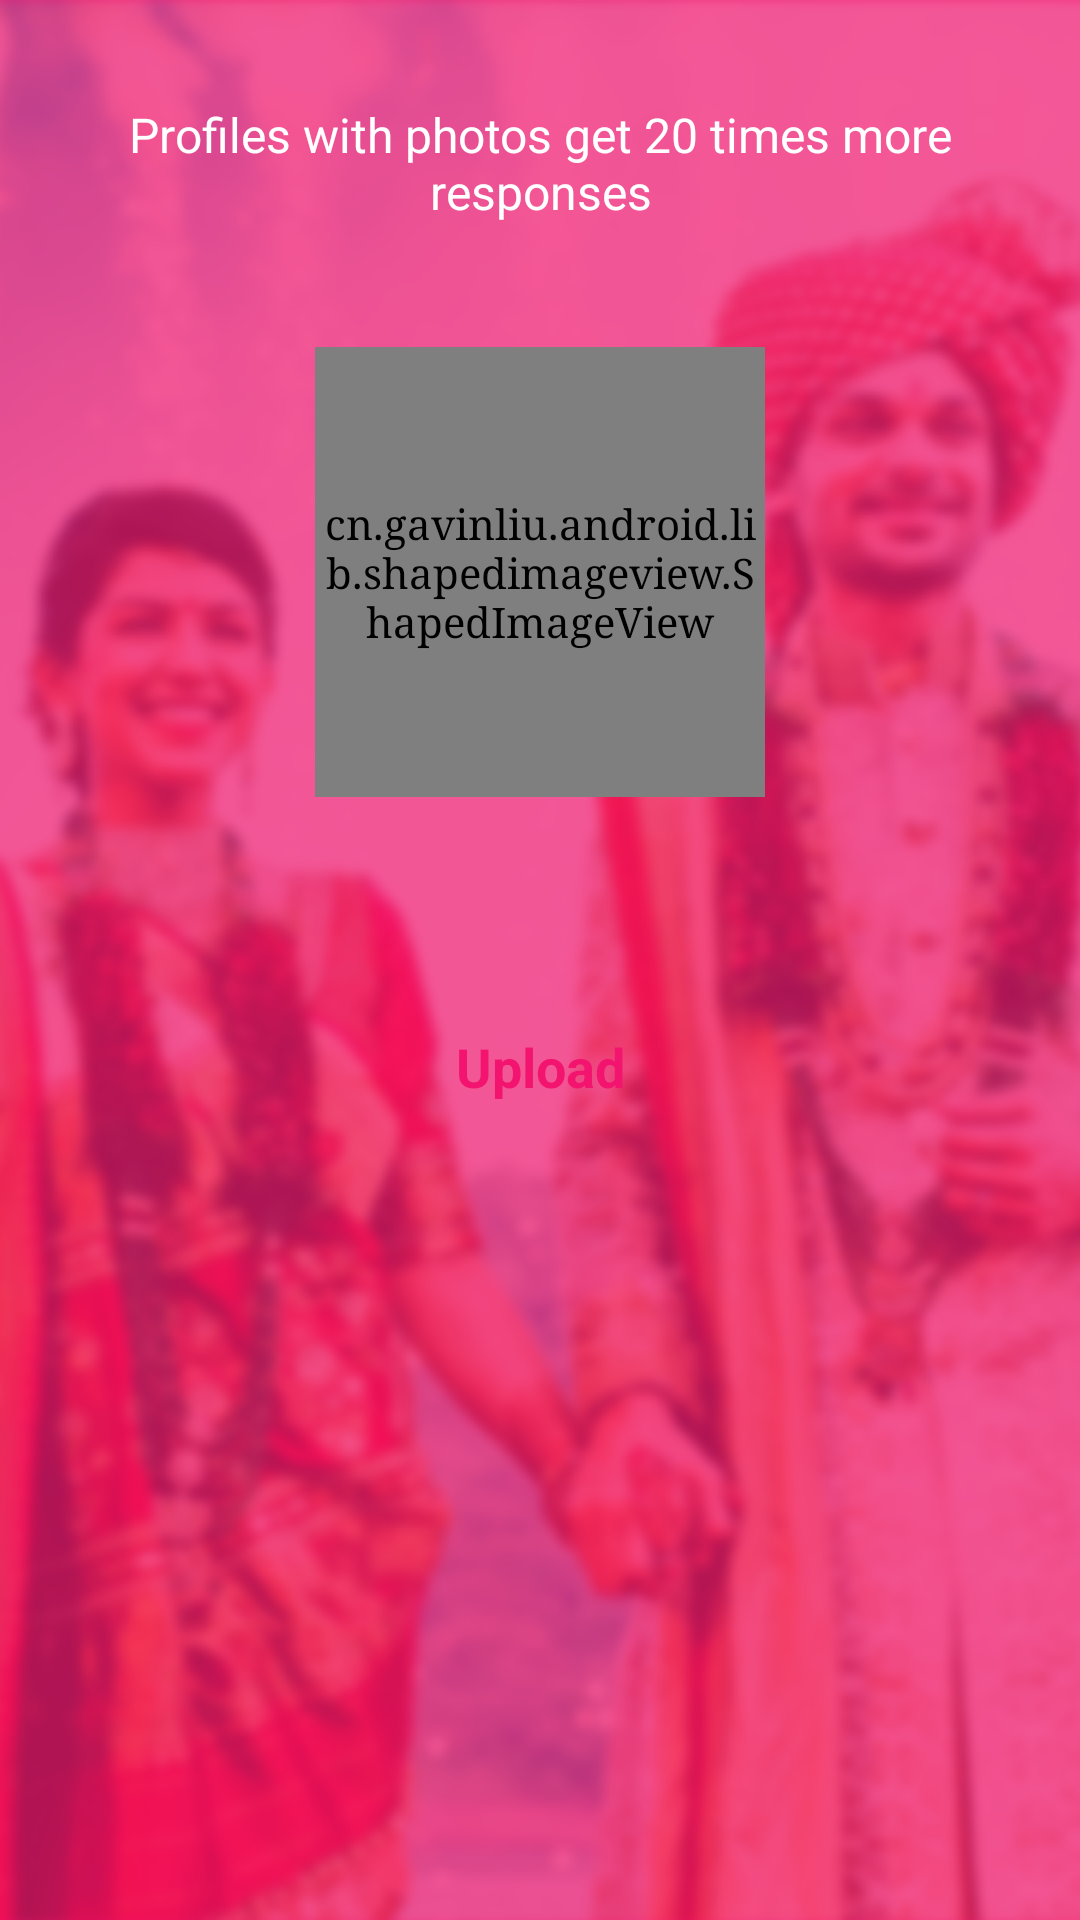

Layout XML and referenced resources for this Android screen:
<!-- AndroidManifest.xml: application theme AppTheme -->
<!-- res/layout/tab_gallery_photo.xml -->
<?xml version="1.0" encoding="utf-8"?>
<FrameLayout xmlns:android="http://schemas.android.com/apk/res/android"
    xmlns:app="http://schemas.android.com/apk/res-auto"
    xmlns:card_view="http://schemas.android.com/apk/res-auto"
    xmlns:tools="http://schemas.android.com/tools"
    android:layout_width="match_parent"
    android:layout_height="match_parent"
    tools:context=".Activity.RegisterActivity"

    android:orientation="vertical"
    android:id="@+id/ll_register_parent">

    <LinearLayout
        android:id="@+id/ll_image"
        android:orientation="vertical"
        android:layout_width="match_parent"
        android:layout_height="match_parent"
        android:background="@mipmap/bg1">
    </LinearLayout>

    <LinearLayout
        android:id="@+id/ll_overlay"
        android:orientation="vertical"
        android:layout_width="match_parent"
        android:layout_height="match_parent"
        android:background="#B3F2146E">


        <ScrollView
            android:layout_width="match_parent"
            android:layout_height="match_parent"
            android:layout_marginBottom="50dp">
            <LinearLayout
                android:layout_width="match_parent"
                android:layout_height="match_parent"
                android:orientation="vertical"
                android:layout_marginLeft="30dp"
                android:layout_marginEnd="30dp"
                android:layout_marginRight="30dp"
                android:layout_marginStart="30dp"
                android:layout_marginBottom="30dp"
                >

                <TextView
                    android:layout_width="wrap_content"
                    android:layout_height="wrap_content"
                    android:layout_marginTop="34dp"
                    android:text="Add a photo to complete your profile !"
                    android:layout_gravity="center_horizontal"
                    android:fontFamily="Roboto-Medium"
                    android:textSize="20sp"
                    android:textStyle="bold"
                    android:textColor="#ffffff"
                    android:textAlignment="center"
                    android:visibility="gone"/>

                <TextView
                    android:layout_width="match_parent"
                    android:layout_height="wrap_content"
                    android:layout_marginTop="34dp"
                    android:text="Profiles with photos get 20 times more responses"
                    android:layout_gravity="center_horizontal"
                    android:fontFamily="Roboto-Regular"
                    android:textSize="16sp"
                    android:textColor="#ffffff"
                    android:textAlignment="center" />

                <cn.gavinliu.android.lib.shapedimageview.ShapedImageView
                    android:id="@+id/img_profile_pic"
                    android:layout_width="150dp"
                    android:layout_height="150dp"
                    android:layout_marginTop="41dp"
                    android:layout_marginBottom="21dp"
                    android:layout_gravity="center"
                    android:src="@mipmap/userpic"/>

                <LinearLayout
                    android:layout_width="match_parent"
                    android:layout_height="wrap_content"
                    android:orientation="vertical"
                    android:background="#00000000">

                    <android.support.v7.widget.RecyclerView
                        android:id="@+id/rv_prof_gallery"
                        android:layout_width="match_parent"
                        android:layout_height="wrap_content"
                        android:layout_marginTop="0dp"
                        android:layout_marginBottom="15dp"
                        android:background="#00000000">

                    </android.support.v7.widget.RecyclerView>
                </LinearLayout>

                <Button
                    android:id="@+id/btn_submit_photo"
                    android:layout_width="match_parent"
                    android:layout_height="wrap_content"
                    android:layout_weight="1"
                    android:background="@drawable/button_border"
                    android:layout_gravity="center"
                    android:layout_marginTop="30dp"
                    android:layout_marginBottom="30dp"
                    android:layout_marginEnd="70dp"
                    android:layout_marginRight="70dp"
                    android:layout_marginStart="70dp"
                    android:layout_marginLeft="70dp"
                    android:text="Upload"
                    android:textStyle="bold"
                    android:textAllCaps="false"
                    android:fontFamily="Roboto-Medium"
                    android:textSize="18dp"
                    android:textColor="#F2146E"
                    android:textAlignment="center"/>


            </LinearLayout>
        </ScrollView>



    </LinearLayout>


</FrameLayout>
<!-- resources referenced by this layout -->
<resources>
  <!-- mipmap bg1: png bitmap (mipmap-hdpi, 675861 bytes) -->
  <!-- mipmap userpic: png bitmap (mipmap-hdpi, 9678 bytes) -->
  <style name="AppTheme" parent="Theme.AppCompat.Light.DarkActionBar">
          
          <item name="windowNoTitle">true</item>
          <item name="windowActionBar">false</item>
          <item name="android:typeface">serif</item>
          <item name="colorPrimary">@color/colorPrimary</item>
          <item name="colorPrimaryDark">@color/colorPrimaryDark</item>
          <item name="colorAccent">@color/colorAccent</item>
      </style>
  <color name="colorPrimary">#FF4081</color>
  <color name="colorPrimaryDark">#AE0C4E</color>
  <color name="colorAccent">#FF4081</color>
</resources>
